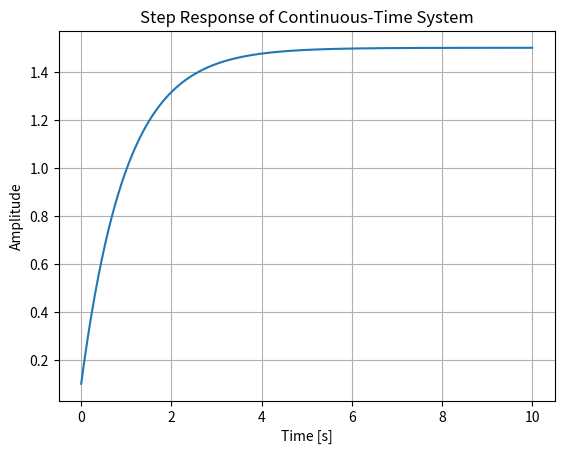

Write the Python code that produced this figure.
import numpy as np
import matplotlib.pyplot as plt
from scipy.constants import k

# Define the differential equation of the continuous-time system
def diff_equation(t, y, a, b):
    return -a * y + b

# Define the system initial condition
initial_condition = 0.1

# Simulation time
time = np.linspace(0, 10, 400)
y = np.zeros_like(time)

# Parameter values
a = 1.0
b = 1.5

# Simulation for each point in time
y[0] = initial_condition
for i in range(1, len(time)):
    y[i] = y[i-1] + diff_equation(time[i], y[i-1], a, b) * (time[i] - time[i-1])

# Plot the result
plt.plot(time, y)
plt.xlabel('Time [s]')
plt.ylabel('Amplitude')
plt.title('Step Response of Continuous-Time System')
plt.grid(True)
plt.show()
